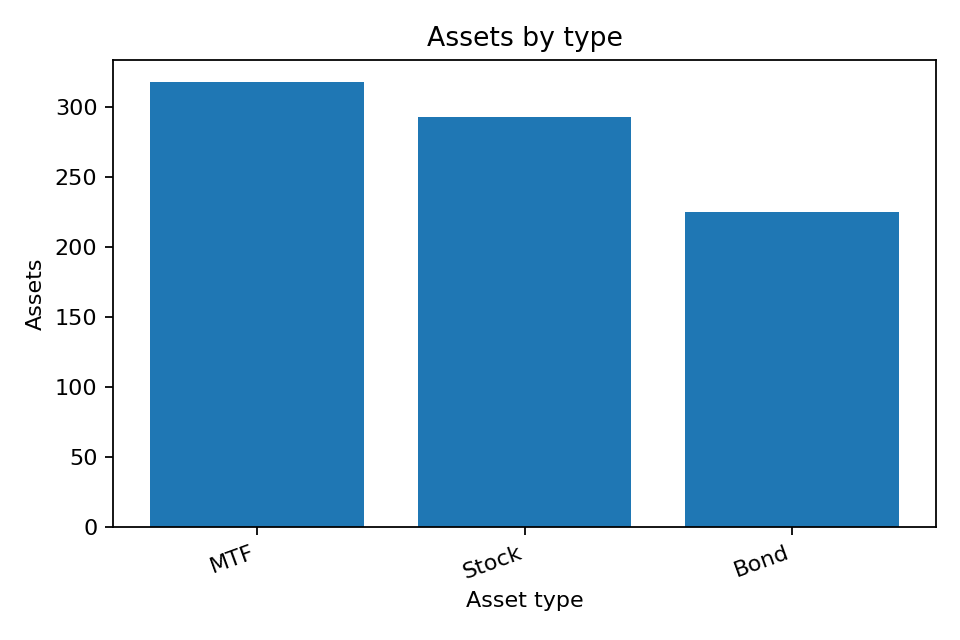

The data file committed next to this chart (first rows):
assetCategory, count
MTF, 318
Stock, 293
Bond, 225
